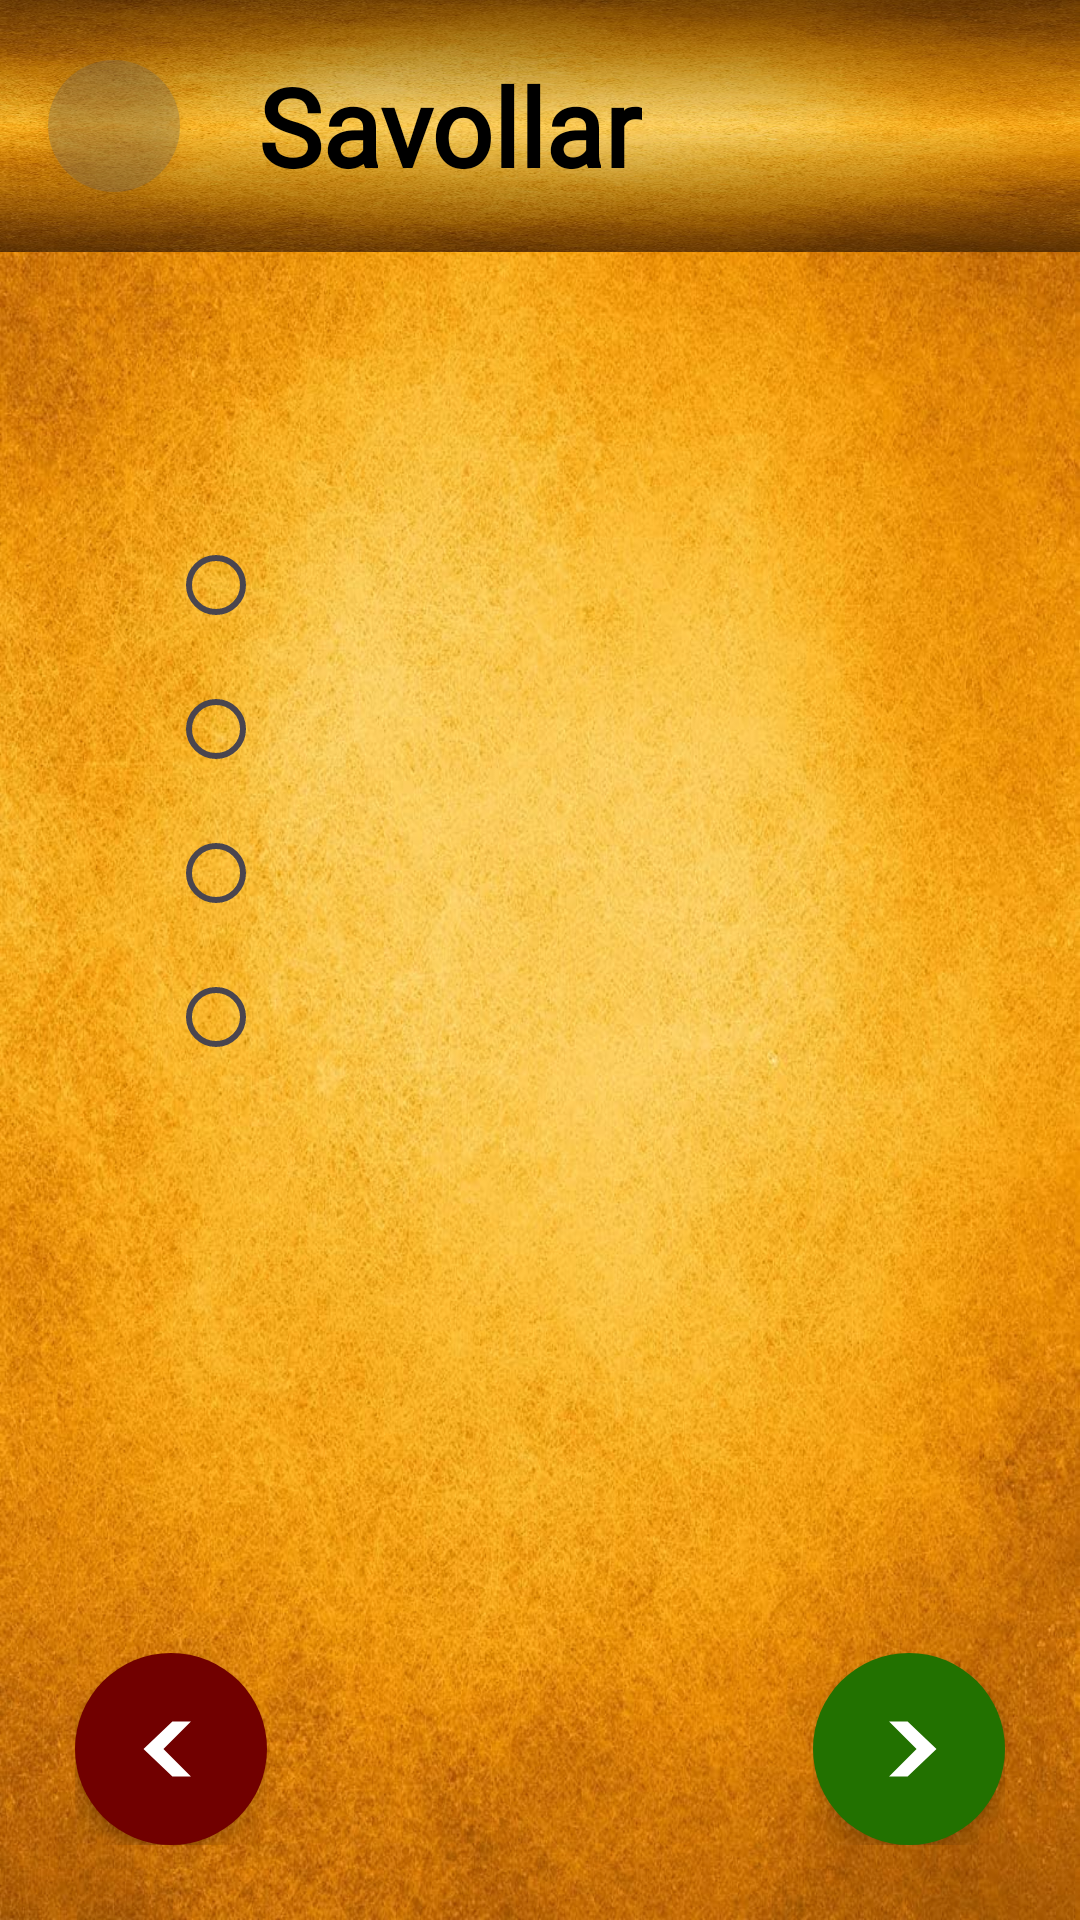

Write the Android layout XML for this screen, with the resource values it uses.
<!-- AndroidManifest.xml: application theme Theme.FamousPersons -->
<!-- res/layout/screen_quiz.xml -->
<?xml version="1.0" encoding="utf-8"?>
<RelativeLayout xmlns:android="http://schemas.android.com/apk/res/android"
    xmlns:tolls="http://schemas.android.com/tools"
    android:layout_width="match_parent"
    android:layout_height="match_parent"
    android:background="@drawable/bg"
    android:orientation="vertical">

    <FrameLayout
        android:id="@+id/appBar_ly"
        android:layout_width="match_parent"
        android:layout_height="84dp"
        android:background="@drawable/bg"
        android:orientation="horizontal">

        <androidx.appcompat.widget.AppCompatImageButton
            android:id="@+id/back_screen"
            android:layout_width="44dp"
            android:layout_height="44dp"
            android:layout_gravity="center_vertical"
            android:layout_margin="16dp"
            android:background="@drawable/bg_circular"
            android:elevation="4dp"
            android:src="@drawable/ic_back" />


        <TextView
            android:layout_width="wrap_content"
            android:layout_height="wrap_content"
            android:layout_gravity="center_vertical"
            android:layout_marginStart="86dp"
            android:fontFamily="@font/aldrich"
            android:text="Savollar"
            android:textColor="@color/black"
            android:textSize="36sp"
            android:textStyle="bold" />

        <LinearLayout
            android:layout_width="match_parent"
            android:layout_height="match_parent"
            android:background="@drawable/appbar_bg" />
    </FrameLayout>

    <FrameLayout
        android:layout_width="match_parent"
        android:layout_height="350dp"
        android:layout_below="@id/appBar_ly"
        android:layout_marginHorizontal="30dp"
        android:layout_marginTop="26dp"
        android:orientation="vertical">
        <ImageView
            android:layout_width="match_parent"
            android:layout_height="match_parent"
            android:scaleType="centerCrop"
            android:src="@drawable/quiz_background" />

        <LinearLayout
            android:layout_width="match_parent"
            android:layout_height="match_parent"
            android:orientation="vertical">

            <TextView
                android:id="@+id/quiz_text"
                android:layout_width="match_parent"
                android:layout_height="wrap_content"
                android:layout_marginHorizontal="20dp"
                android:layout_marginTop="26dp"
                android:textColor="@color/black"
                android:textSize="26sp"
                android:textStyle="bold"
                tolls:text="Alisher Navoiy qachon va qayerda tavallud topgan?" />

            <RadioGroup
                android:id="@+id/radio_gr"
                android:layout_width="match_parent"
                android:layout_height="wrap_content"
                android:paddingStart="26dp">

                <RadioButton
                    android:id="@+id/first_answer"
                    android:layout_width="match_parent"
                    android:layout_height="wrap_content"
                    android:textColor="@color/black"
                    android:textSize="23sp"
                    tolls:text="First answer" />

                <RadioButton
                    android:id="@+id/second_answer"
                    android:layout_width="match_parent"
                    android:layout_height="wrap_content"
                    android:textColor="@color/black"
                    android:textSize="23sp"
                    tolls:text="Second answer" />

                <RadioButton
                    android:id="@+id/third_answer"
                    android:layout_width="match_parent"
                    android:layout_height="wrap_content"
                    android:textColor="@color/black"
                    android:textSize="23sp"
                    tolls:text="Third answer" />

                <RadioButton
                    android:id="@+id/fourth_answer"
                    android:layout_width="match_parent"
                    android:layout_height="wrap_content"
                    android:textColor="@color/black"
                    android:textSize="23sp"
                    tolls:text="Fourth answer" />
            </RadioGroup>
        </LinearLayout>
    </FrameLayout>

    <FrameLayout
        android:layout_width="64dp"
        android:layout_height="64dp"
        android:layout_alignParentStart="true"
        android:layout_alignParentBottom="true"
        android:layout_marginStart="25dp"
        android:layout_marginBottom="25dp"
        android:foregroundGravity="center"
        android:rotation="180">

        <androidx.appcompat.widget.AppCompatImageButton
            android:id="@+id/quiz_back_btn"
            android:layout_width="64dp"
            android:layout_height="64dp"
            android:layout_gravity="center_vertical"
            android:background="@drawable/bg_circular_2"
            android:elevation="4dp" />

        <ImageView
            android:layout_width="44dp"
            android:layout_height="44dp"
            android:layout_gravity="center"
            android:elevation="4dp"
            android:src="@drawable/next_icon" />
    </FrameLayout>

    <FrameLayout
        android:layout_width="64dp"
        android:layout_height="64dp"
        android:layout_alignParentEnd="true"
        android:layout_alignParentBottom="true"
        android:layout_marginEnd="25dp"
        android:layout_marginBottom="25dp">

        <androidx.appcompat.widget.AppCompatImageButton
            android:id="@+id/quiz_next_btn"
            android:layout_width="64dp"
            android:layout_height="64dp"
            android:layout_gravity="center_vertical"
            android:background="@drawable/bg_circular_3"
            android:elevation="4dp"
            android:rotation="180" />

        <ImageView
            android:id="@+id/quiz_next_image"
            android:layout_width="44dp"
            android:layout_height="44dp"
            android:layout_gravity="center"
            android:elevation="4dp"
            android:src="@drawable/next_icon" />
    </FrameLayout>
</RelativeLayout>
<!-- resources referenced by this layout -->
<resources>
  <!-- drawable appbar_bg (drawable) -->
  <?xml version="1.0" encoding="utf-8"?>
  <shape xmlns:android="http://schemas.android.com/apk/res/android">
      <gradient
          android:startColor="#73000000"
          android:centerColor="#00FFFFFF"
          android:endColor="#74000000"
          android:angle="90"/>
  </shape>
  <!-- drawable bg: jpg bitmap (drawable, 172972 bytes) -->
  <!-- drawable bg_circular (drawable) -->
  <?xml version="1.0" encoding="utf-8"?>
  <shape android:shape="oval" xmlns:android="http://schemas.android.com/apk/res/android">
      <solid android:color="#4D686868"/>
  </shape>
  <!-- drawable bg_circular_2 (drawable) -->
  <?xml version="1.0" encoding="utf-8"?>
  <shape android:shape="oval" xmlns:android="http://schemas.android.com/apk/res/android">
      <solid android:color="#710000"/>
  </shape>
  <!-- drawable bg_circular_3 (drawable) -->
  <?xml version="1.0" encoding="utf-8"?>
  <shape android:shape="oval" xmlns:android="http://schemas.android.com/apk/res/android">
      <solid android:color="#227100"/>
  </shape>
  <!-- drawable next_icon (drawable) -->
  <vector xmlns:android="http://schemas.android.com/apk/res/android"
      android:width="800dp"
      android:height="800dp"
      android:viewportWidth="76"
      android:viewportHeight="76">
    <path
        android:pathData="M42.354,38L26.521,53.833L37.208,53.833L53.833,38L37.208,22.167L26.521,22.167L42.354,38Z"
        android:strokeLineJoin="round"
        android:strokeWidth="0.2"
        android:fillColor="#FFFFFF"/>
  </vector>
  <style name="Theme.FamousPersons" parent="Base.Theme.FamousPersons" />
  <style name="Base.Theme.FamousPersons" parent="Theme.Material3.DayNight.NoActionBar">
          
          
      </style>
  <!-- not gathered from this repository: default colours our renderer supplied (Android Studio template values) -->
  <color name="black">#FF000000</color>
</resources>
